Run: headless pygame with SDL's dummy video driver; simulated clock (each Clock.tick advances the game by its frame time, no real sleeping); random seed 0; keys injected as events and as key.get_pressed() state; no mouse input.
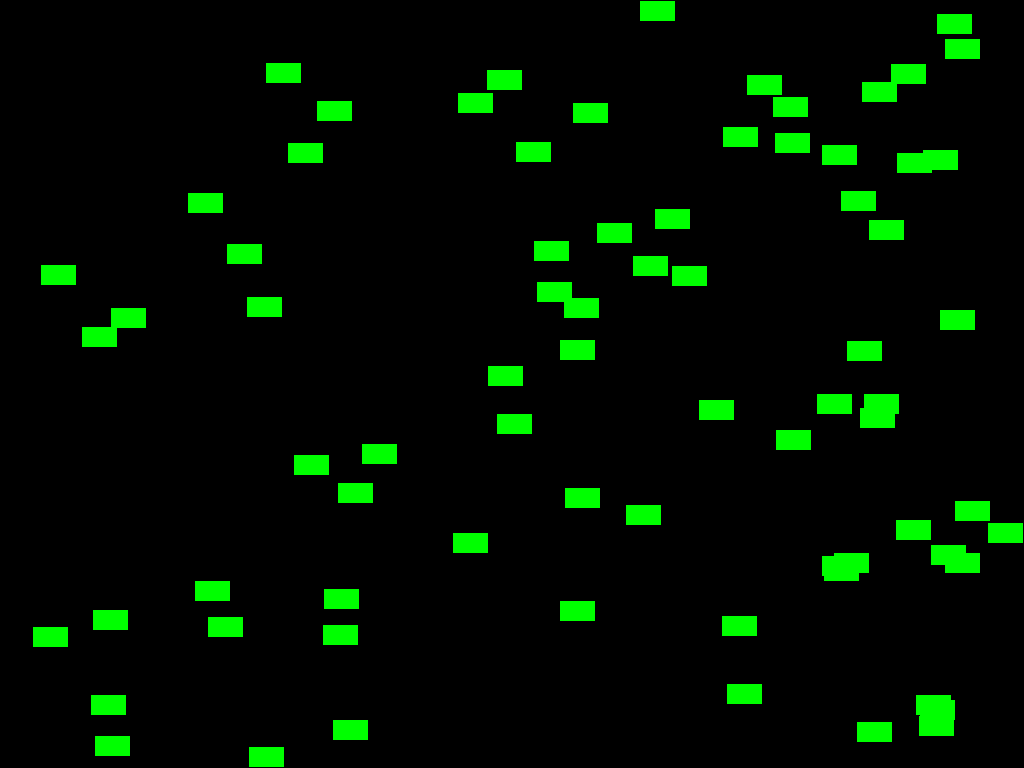
Frame 1 of 4 · flips 1–60 · no input
Frame 2 of 4 · flips 61–180 · tapped SPACE, RETURN · held RIGHT (→), D · screen unchanged from frame 1, image omitted
Frame 3 of 4 · flips 181–300 · held DOWN (↓), S · screen unchanged from frame 2, image omitted
Frame 4 of 4 · flips 301–420 · held LEFT (←), A, UP (↑), W · screen unchanged from frame 3, image omitted

The pygame program that drew these frames:

# sprite_examply.py
# Introduction to sprites

# Goals:
#   * introduce the Sprite class
#   * subclass the Sprite class

import random
import pygame

# ----- CONSTANTS
BLACK = (0, 0, 0)
WHITE = (255, 255, 255)
YELLOW = (255, 255, 0)
SKY_BLUE = (95, 165, 228)
WIDTH = 1024
HEIGHT = 768
TITLE = "Sprite Example"
NUM_BLOCKS = 75


class Block(pygame.sprite.Sprite):
    def __init__(self):
        # call the superclass constructor
        super().__init__()

        # Image
        self.image = pygame.Surface((35,20))
        self.image.fill((0, 255, 0))

        # Rect (x, y, width, height)
        self.rect = self.image.get_rect()


def main():
    pygame.init()

    # ----- SCREEN PROPERTIES
    size = (WIDTH, HEIGHT)
    screen = pygame.display.set_mode(size)
    pygame.display.set_caption(TITLE)

    # ----- LOCAL VARIABLES
    done = False
    clock = pygame.time.Clock()

    # Create a group of sprites for ALL SPRITES
    all_sprites = pygame.sprite.Group()

    # Make lots of blocks on the screen
    for i in range(NUM_BLOCKS):
        block = Block()
        block.rect.x = random.randrange(WIDTH-block.rect.width)
        block.rect.y = random.randrange(HEIGHT-block.rect.height)
        all_sprites.add(block)

    # ----- MAIN LOOP
    while not done:
        # -- Event Handler
        for event in pygame.event.get():
            if event.type == pygame.QUIT:
                done = True

        # ----- LOGIC

        # ----- DRAW
        screen.fill(BLACK)
        all_sprites.draw(screen)

        # ----- UPDATE
        pygame.display.flip()
        clock.tick(60)

    pygame.quit()


if __name__ == "__main__":
    main()
